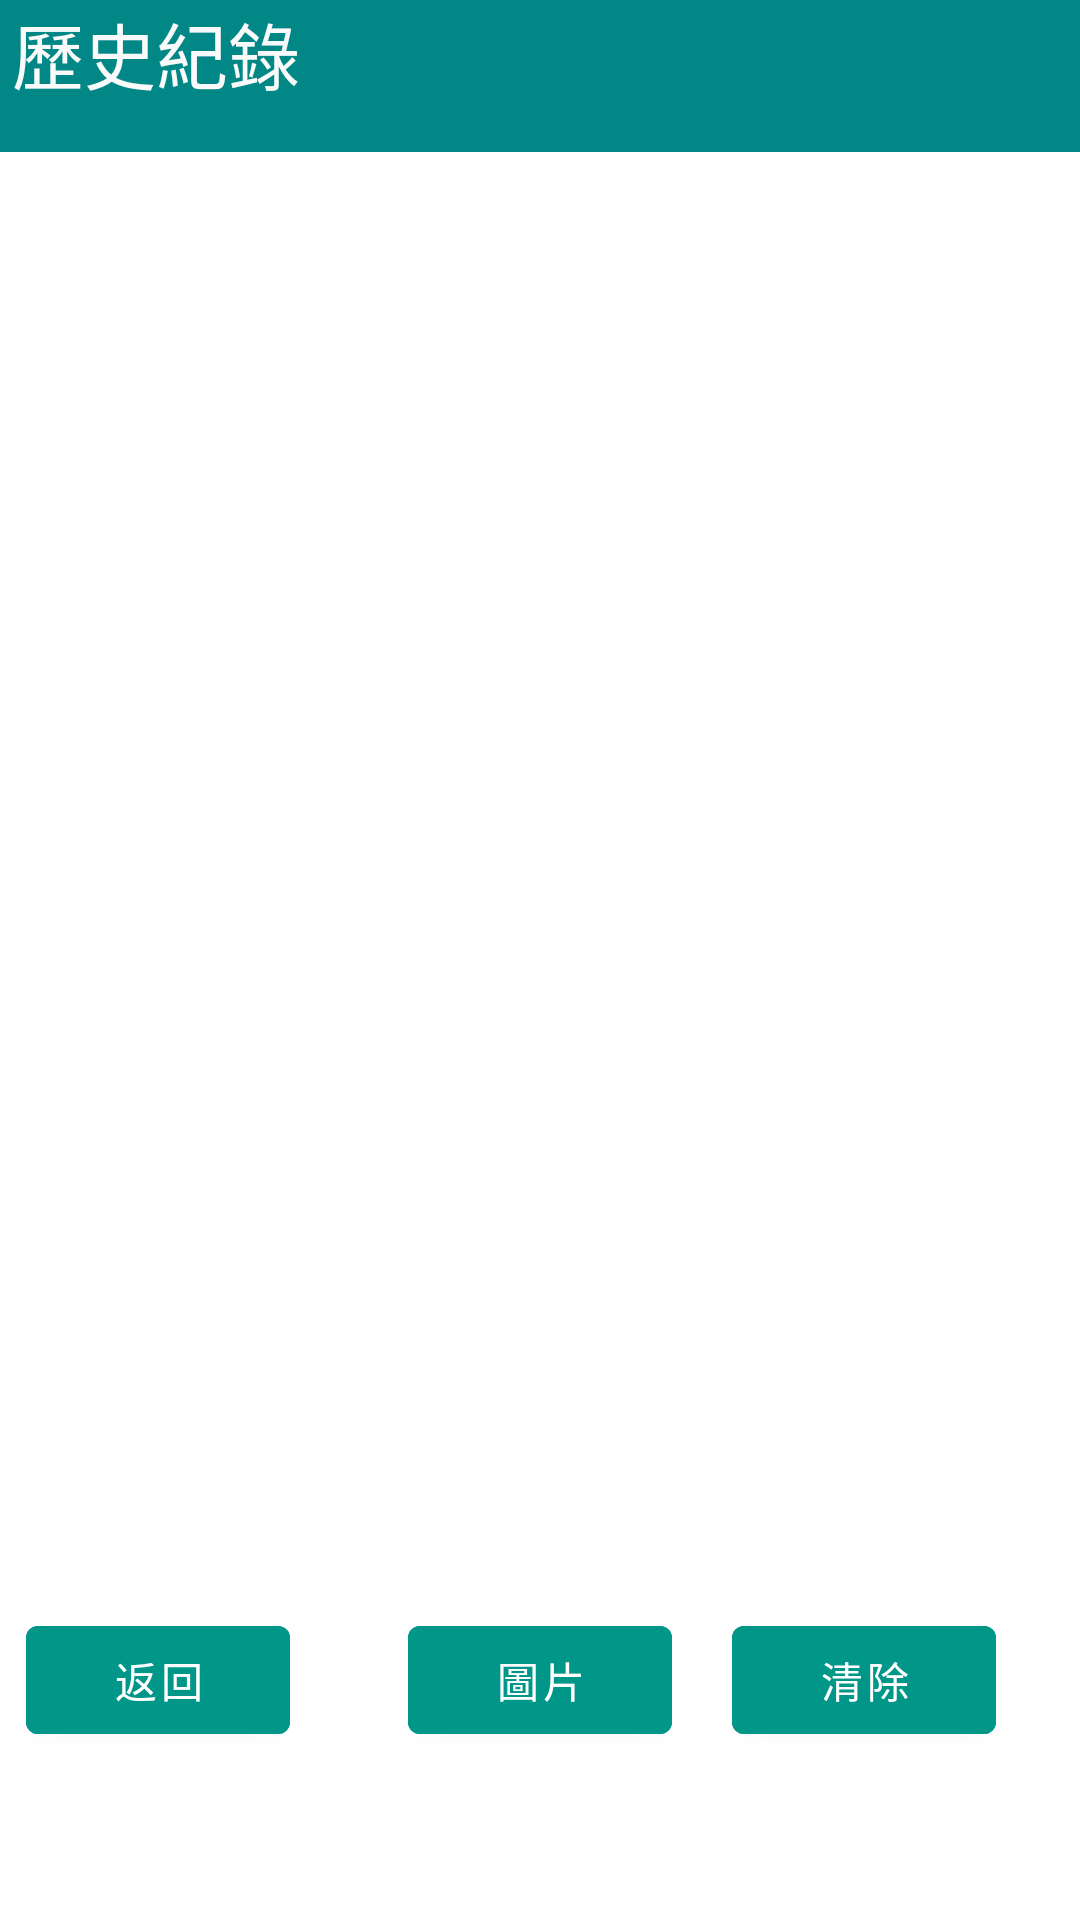

Write the Android layout XML for this screen, with the resource values it uses.
<!-- AndroidManifest.xml: application theme Theme.FCMpython -->
<!-- res/layout/activity_main2.xml -->
<?xml version="1.0" encoding="utf-8"?>
<androidx.constraintlayout.widget.ConstraintLayout xmlns:android="http://schemas.android.com/apk/res/android"
    xmlns:app="http://schemas.android.com/apk/res-auto"
    xmlns:tools="http://schemas.android.com/tools"
    android:layout_width="match_parent"
    android:layout_height="match_parent"
    tools:context=".MainActivity2">

    <androidx.appcompat.widget.Toolbar
        android:id="@+id/toolbar3"
        android:layout_width="match_parent"
        android:layout_height="?attr/actionBarSize"
        android:background="@color/teal_700"
        app:layout_anchorGravity="top|center"
        app:layout_constraintBottom_toTopOf="@+id/textView2"
        app:layout_constraintEnd_toEndOf="parent"
        app:layout_constraintHorizontal_bias="1.0"
        app:layout_constraintStart_toStartOf="parent"
        app:layout_constraintTop_toTopOf="parent"
        app:layout_constraintVertical_bias="0.1" />

    <TextView
        android:id="@+id/textView2"
        android:layout_width="126dp"
        android:layout_height="47dp"
        android:layout_marginStart="4dp"
        android:text="歷史紀錄"
        android:textAlignment="viewStart"
        android:textColor="#FAFAFA"
        android:textSize="24sp"
        app:layout_constraintStart_toStartOf="parent"
        tools:layout_editor_absoluteY="16dp" />

    <Button
        android:id="@+id/btn_b"
        android:layout_width="wrap_content"
        android:layout_height="wrap_content"
        android:layout_marginStart="25dp"
        android:layout_marginEnd="280dp"
        android:layout_marginBottom="56dp"
        android:backgroundTint="#009688"
        android:text="返回"
        app:layout_constraintBottom_toBottomOf="parent"
        app:layout_constraintEnd_toEndOf="parent"
        app:layout_constraintStart_toStartOf="parent" />

    <Button
        android:id="@+id/btn_clear"
        android:layout_width="wrap_content"
        android:layout_height="wrap_content"
        android:layout_marginBottom="56dp"
        android:backgroundTint="#009688"
        android:text="清除"
        app:layout_constraintBottom_toBottomOf="parent"
        app:layout_constraintEnd_toEndOf="parent"
        app:layout_constraintHorizontal_bias="0.897"
        app:layout_constraintStart_toStartOf="parent" />

    <Button
        android:id="@+id/btn_c"
        android:layout_width="wrap_content"
        android:layout_height="wrap_content"
        android:layout_marginBottom="56dp"
        android:backgroundTint="#009688"
        android:text="圖片"
        app:layout_constraintBottom_toBottomOf="parent"
        app:layout_constraintEnd_toEndOf="parent"
        app:layout_constraintStart_toStartOf="parent" />

    <ListView
        android:id="@+id/list_view"
        android:layout_width="411dp"
        android:layout_height="535dp"
        app:layout_constraintBottom_toTopOf="@+id/btn_b"
        app:layout_constraintTop_toBottomOf="@+id/toolbar3"
        app:layout_constraintVertical_bias="0.0"
        tools:layout_editor_absoluteX="0dp" />


    















































































































































</androidx.constraintlayout.widget.ConstraintLayout>
<!-- resources referenced by this layout -->
<resources>
  <style name="Theme.FCMpython" parent="Theme.MaterialComponents.DayNight.DarkActionBar">
          
          <item name="colorPrimary">@color/purple_500</item>
          <item name="colorPrimaryVariant">@color/purple_700</item>
          <item name="colorOnPrimary">@color/white</item>
          
          <item name="colorSecondary">@color/teal_200</item>
          <item name="colorSecondaryVariant">@color/teal_700</item>
          <item name="colorOnSecondary">@color/black</item>
          
          <item name="android:statusBarColor">?attr/colorPrimaryVariant</item>
          
      </style>
  <!-- not gathered from this repository: default colours our renderer supplied (Android Studio template values) -->
  <color name="purple_500">#FF6200EE</color>
  <color name="purple_700">#FF3700B3</color>
  <color name="teal_200">#FF03DAC5</color>
  <color name="teal_700">#FF018786</color>
  <color name="black">#FF000000</color>
  <color name="white">#FFFFFFFF</color>
</resources>
